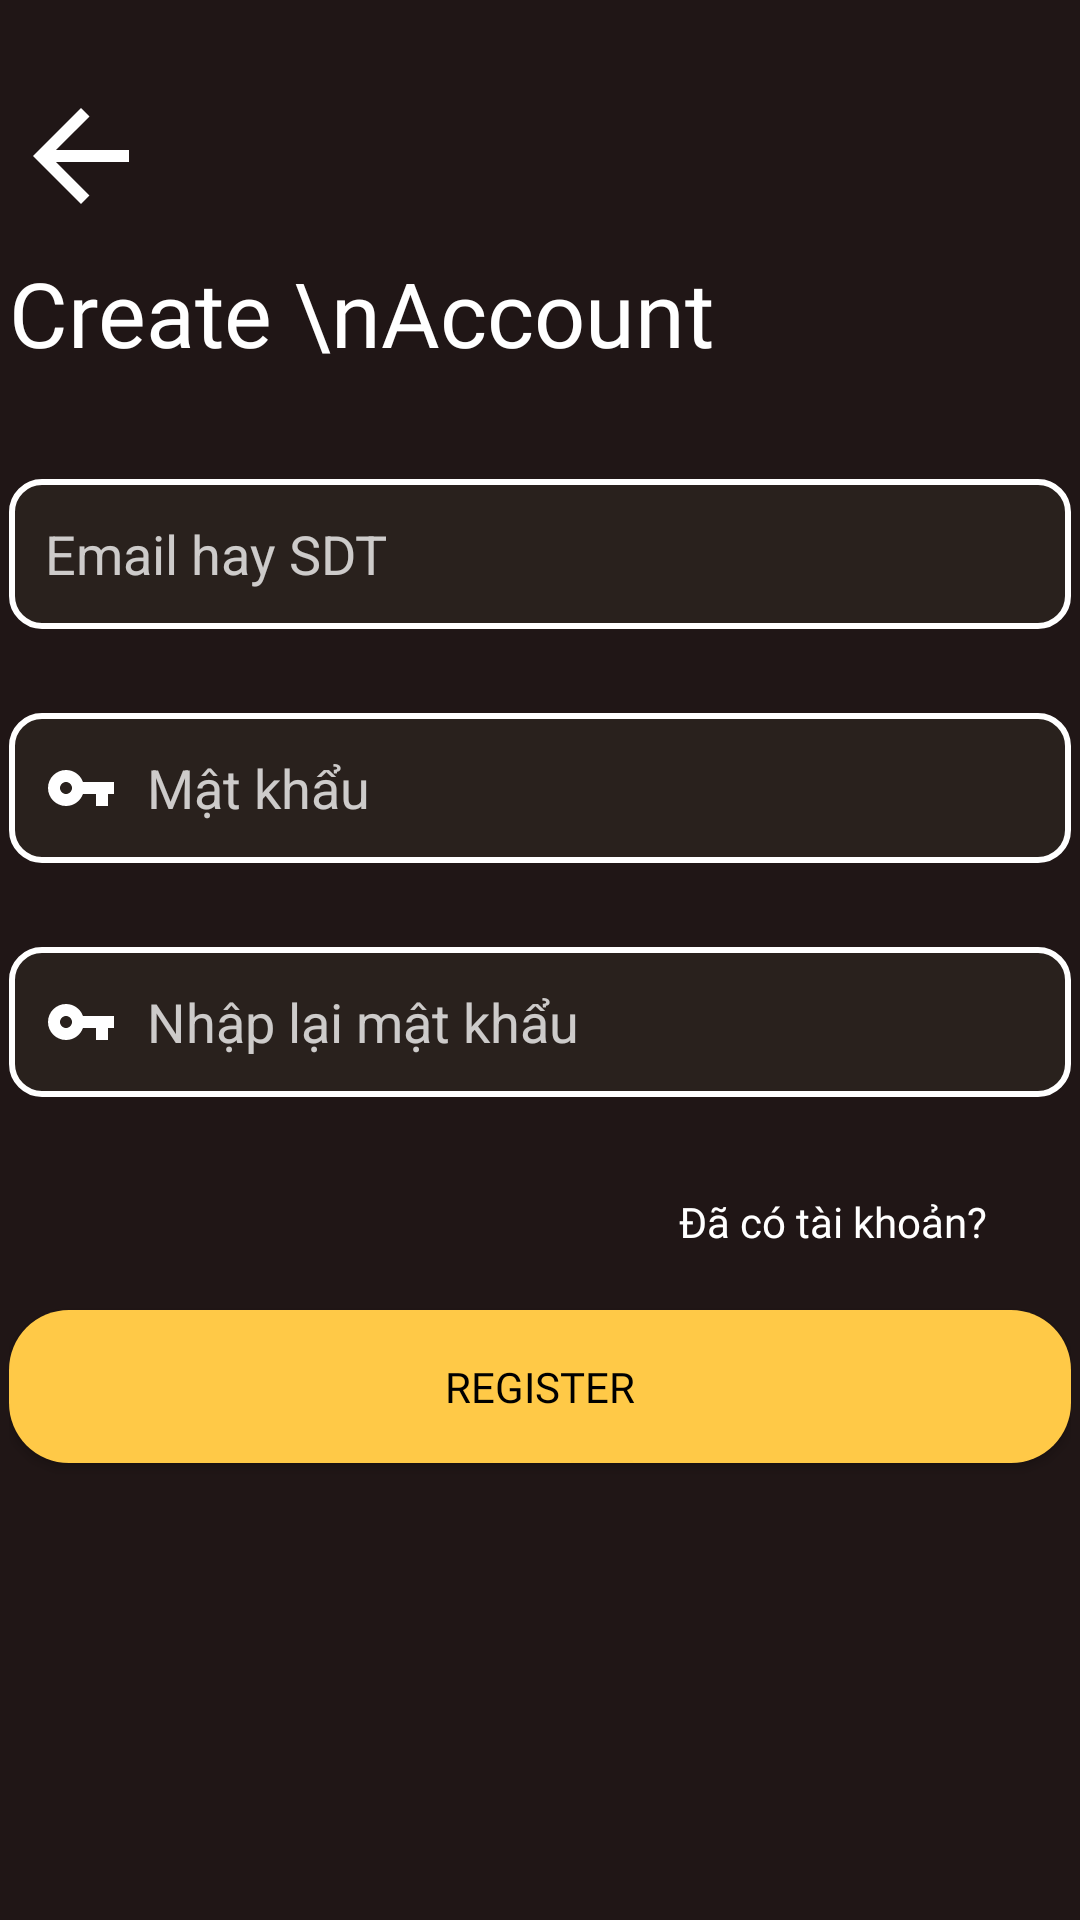

Write the Android layout XML for this screen, with the resource values it uses.
<!-- AndroidManifest.xml: application theme Theme.MusicBook -->
<!-- res/layout/activity_register.xml -->
<?xml version="1.0" encoding="utf-8"?>
<androidx.constraintlayout.widget.ConstraintLayout xmlns:android="http://schemas.android.com/apk/res/android"
    xmlns:app="http://schemas.android.com/apk/res-auto"
    xmlns:tools="http://schemas.android.com/tools"
    android:layout_width="match_parent"
    android:layout_height="match_parent"
    android:background="#201616"
    tools:context=".RegisterActivity">

    <ImageView
        android:id="@+id/img_backtologin"
        android:layout_width="wrap_content"
        android:layout_height="wrap_content"
        android:layout_marginStart="0dp"
        android:layout_marginTop="28dp"
        android:src="@drawable/ic_arrow_back_24"
        app:layout_constraintStart_toStartOf="@+id/textView"
        app:layout_constraintTop_toTopOf="parent" />

    <TextView
        android:id="@+id/textView"
        android:layout_width="wrap_content"
        android:layout_height="wrap_content"
        android:fontFamily="@font/sfprorounded"
        android:text="Create \nAccount"

        android:textColor="@color/white"

android:layout_marginTop="84dp"
        android:textSize="30sp"
        app:layout_constraintStart_toStartOf="@+id/constraintLayout2"
        app:layout_constraintTop_toTopOf="parent" />

    <androidx.constraintlayout.widget.ConstraintLayout
        android:id="@+id/constraintLayout2"
        android:layout_width="354dp"
        android:layout_height="372dp"
        android:layout_marginStart="10dp"
        android:layout_marginEnd="10dp"
        app:layout_constraintBottom_toBottomOf="parent"
        app:layout_constraintEnd_toEndOf="parent"
        app:layout_constraintHorizontal_bias="0.513"
        app:layout_constraintStart_toStartOf="parent"
        app:layout_constraintTop_toBottomOf="@+id/textView"
        app:layout_constraintVertical_bias="0.092">

        <EditText
            android:id="@+id/edit_account_reg"
            android:layout_width="0dp"
            android:layout_height="wrap_content"
            android:layout_marginTop="0dp"
            android:background="@drawable/text_xml"
            android:ems="10"
            android:hint="Email hay SDT"
            android:drawableLeft="@drawable/ic_person"
            android:textColor="@color/white"
            android:drawablePadding="10dp"
            android:paddingStart="12dp"
            android:textColorHint="@color/text_hint"
            app:layout_constraintBottom_toTopOf="@+id/edt_pass_regis"
            app:layout_constraintEnd_toEndOf="parent"
            app:layout_constraintHorizontal_bias="0.0"
            app:layout_constraintStart_toStartOf="parent"
            app:layout_constraintTop_toTopOf="parent"
            app:layout_constraintVertical_chainStyle="packed" />

        <EditText
            android:id="@+id/edt_pass_regis"
            android:layout_width="0dp"
            android:layout_height="wrap_content"
            android:layout_marginTop="28dp"
            android:background="@drawable/text_xml"
            android:ems="10"
            android:hint="Mật khẩu"
            android:inputType="textPassword"
            android:drawableLeft="@drawable/ic_key"
            android:textColor="@color/white"
            android:drawablePadding="10dp"
            android:paddingStart="12dp"
            android:textColorHint="@color/text_hint"
            app:layout_constraintBottom_toTopOf="@+id/edt_re_pass_regis"
            app:layout_constraintEnd_toEndOf="parent"
            app:layout_constraintHorizontal_bias="0.5"
            app:layout_constraintStart_toStartOf="parent"
            app:layout_constraintTop_toBottomOf="@+id/edit_account_reg" />

        <EditText
            android:id="@+id/edt_re_pass_regis"
            android:layout_width="0dp"
            android:layout_height="wrap_content"
            android:layout_marginTop="28dp"
            android:background="@drawable/text_xml"
            android:ems="10"
            android:hint="Nhập lại mật khẩu"
            android:drawableLeft="@drawable/ic_key"
            android:textColor="@color/white"
            android:drawablePadding="10dp"
            android:paddingStart="12dp"
            android:textColorHint="@color/text_hint"
            android:inputType="textPassword"
            app:layout_constraintBottom_toTopOf="@+id/tv_haveaccount"
            app:layout_constraintEnd_toEndOf="parent"
            app:layout_constraintHorizontal_bias="0.5"
            app:layout_constraintStart_toStartOf="parent"
            app:layout_constraintTop_toBottomOf="@+id/edt_pass_regis" />

        <TextView
            android:id="@+id/tv_haveaccount"
            android:layout_width="wrap_content"
            android:layout_height="wrap_content"
            android:layout_marginTop="32dp"
            android:layout_marginEnd="28dp"
            android:text="Đã có tài khoản?"
            android:textColor="@color/white"
            android:fontFamily="@font/sfprorounded"
            app:layout_constraintBottom_toTopOf="@+id/button_register"
            app:layout_constraintEnd_toEndOf="parent"
            app:layout_constraintTop_toBottomOf="@+id/edt_re_pass_regis" />

        <Button
            android:id="@+id/button_register"
            android:layout_width="match_parent"
            android:layout_height="51dp"
            android:layout_marginTop="20dp"
            android:background="@drawable/button_custom"
            android:text="Register"
            android:textColor="@color/black"
            app:layout_constraintBottom_toBottomOf="parent"
            app:layout_constraintEnd_toEndOf="parent"
            app:layout_constraintHorizontal_bias="0.5"
            android:fontFamily="@font/sfroundedblack"
            app:layout_constraintStart_toStartOf="parent"
            app:layout_constraintTop_toBottomOf="@+id/tv_haveaccount" />
    </androidx.constraintlayout.widget.ConstraintLayout>

</androidx.constraintlayout.widget.ConstraintLayout>
<!-- resources referenced by this layout -->
<resources>
  <color name="black">#FF000000</color>
  <color name="text_hint">#C4FFFFFF</color>
  <color name="white">#FFFFFFFF</color>
      //Intro
  <!-- drawable button_custom (drawable) -->
  <?xml version="1.0" encoding="utf-8"?>
  <shape xmlns:android="http://schemas.android.com/apk/res/android"
      android:shape="rectangle">
      <solid
          android:color="@color/button_color"/>
      <corners
          android:radius="20dp"/>
  
  </shape>
  <!-- drawable ic_arrow_back_24 (drawable) -->
  <vector xmlns:android="http://schemas.android.com/apk/res/android"
      android:width="50dp"
      android:height="50dp"
      android:viewportWidth="25"
      android:viewportHeight="25"
      android:tint="@color/white">
    <path
        android:fillColor="@android:color/white"
        android:pathData="M20,11H7.83l5.59,-5.59L12,4l-8,8 8,8 1.41,-1.41L7.83,13H20v-2z"/>
  </vector>
  <!-- drawable ic_key (drawable) -->
  <vector xmlns:android="http://schemas.android.com/apk/res/android"
      android:width="24dp"
      android:height="24dp"
      android:viewportWidth="24"
      android:viewportHeight="24"
  
      android:tint="@color/white">
    <path
        android:fillColor="@color/black"
        android:pathData="M12.65,10C11.83,7.67 9.61,6 7,6c-3.31,0 -6,2.69 -6,6s2.69,6 6,6c2.61,0 4.83,-1.67 5.65,-4H17v4h4v-4h2v-4H12.65zM7,14c-1.1,0 -2,-0.9 -2,-2s0.9,-2 2,-2 2,0.9 2,2 -0.9,2 -2,2z"/>
  </vector>
  <!-- drawable text_xml (drawable) -->
  <?xml version="1.0" encoding="utf-8"?>
  <shape xmlns:android="http://schemas.android.com/apk/res/android"
  
      android:shape="rectangle"
      >
      <corners android:radius="10dp" />
      <solid
          android:color="@color/edit_text_color"/>
  
  
      <stroke android:width="2dp"
          android:color="@color/white"
          />
      <size
          android:height="50dp" />
  
  </shape>
  <style name="Theme.MusicBook" parent="Theme.AppCompat.Light.DarkActionBar">
          
          <item name="windowActionBar">false</item>
          <item name="windowNoTitle">true</item>
          <item name="colorPrimary">@color/purple_500</item>
          <item name="colorPrimaryDark">@color/purple_700</item>
          <item name="colorAccent">@color/teal_200</item>
          
      </style>
  <color name="button_color">#FFC947</color>
  <color name="edit_text_color">#42424233</color>
  <color name="purple_500">#FF6200EE</color>
  <color name="purple_700">#FF3700B3</color>
  <color name="teal_200">#FF03DAC5</color>
</resources>
